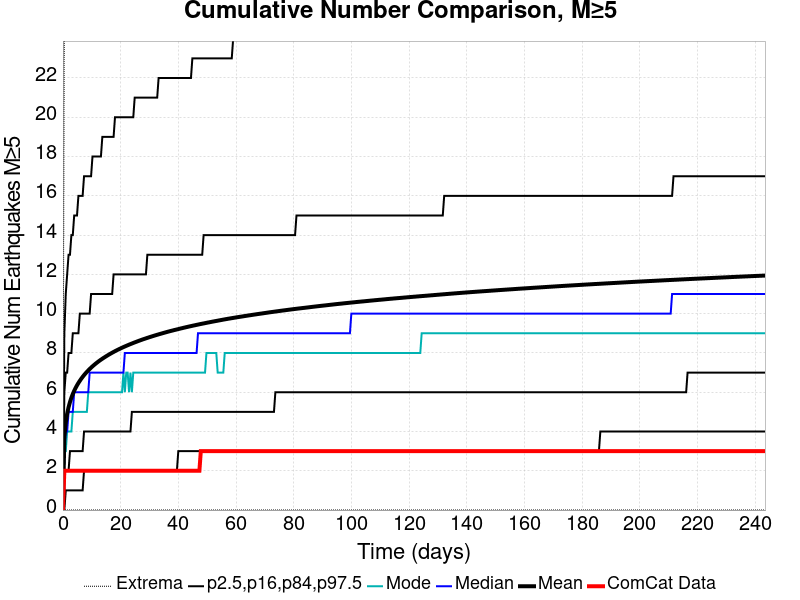

The file beside this chart, header and first rows:
Time (days), ComCat Data, Simulation Mean, Simulation Median, Simulation Mode, Simulation Minimum, Simulation Maximum, 2.5 %-ile, 16 %-ile, 84 %-ile, 97.5 %-ile
0.0, 0.0, 0.0, 0.0, 0.0, 0.0, 0.0, 0.0, 0.0, 0.0, 0.0
0.4878, 2.0, 3.72, 3.0, 3.0, 0.0, 26.0, 0.0, 2.0, 6.0, 9.0
0.9756, 2.0, 4.455, 4.0, 3.0, 0.0, 32.0, 1.0, 2.0, 7.0, 11.0
1.463, 2.0, 4.904, 4.0, 4.0, 0.0, 34.0, 1.0, 2.0, 7.0, 12.0
1.951, 2.0, 5.236, 5.0, 4.0, 0.0, 36.0, 1.0, 2.0, 8.0, 13.0
2.439, 2.0, 5.5, 5.0, 4.0, 0.0, 37.0, 1.0, 3.0, 8.0, 13.0
2.927, 2.0, 5.719, 5.0, 4.0, 0.0, 42.0, 1.0, 3.0, 8.0, 14.0
3.415, 2.0, 5.906, 5.0, 5.0, 0.0, 43.0, 1.0, 3.0, 9.0, 14.0
3.902, 2.0, 6.072, 6.0, 5.0, 0.0, 44.0, 1.0, 3.0, 9.0, 15.0
4.39, 2.0, 6.218, 6.0, 5.0, 0.0, 44.0, 1.0, 3.0, 9.0, 15.0
4.878, 2.0, 6.351, 6.0, 5.0, 0.0, 44.0, 1.0, 3.0, 9.0, 15.0
5.366, 2.0, 6.471, 6.0, 5.0, 0.0, 44.0, 1.0, 3.0, 9.0, 16.0
5.854, 2.0, 6.581, 6.0, 5.0, 0.0, 44.0, 1.0, 3.0, 10.0, 16.0
6.341, 2.0, 6.685, 6.0, 5.0, 0.0, 46.0, 1.0, 3.0, 10.0, 16.0
6.829, 2.0, 6.781, 6.0, 5.0, 0.0, 46.0, 1.0, 3.0, 10.0, 16.0
7.317, 2.0, 6.872, 6.0, 5.0, 0.0, 46.0, 2.0, 4.0, 10.0, 17.0
7.805, 2.0, 6.956, 6.0, 5.0, 0.0, 47.0, 2.0, 4.0, 10.0, 17.0
8.293, 2.0, 7.036, 6.0, 5.0, 0.0, 47.0, 2.0, 4.0, 10.0, 17.0
8.78, 2.0, 7.11, 6.0, 6.0, 0.0, 47.0, 2.0, 4.0, 10.0, 17.0
9.268, 2.0, 7.182, 7.0, 6.0, 0.0, 48.0, 2.0, 4.0, 10.0, 17.0
9.756, 2.0, 7.252, 7.0, 6.0, 0.0, 48.0, 2.0, 4.0, 11.0, 17.0
10.24, 2.0, 7.317, 7.0, 6.0, 0.0, 49.0, 2.0, 4.0, 11.0, 18.0
10.73, 2.0, 7.38, 7.0, 6.0, 0.0, 49.0, 2.0, 4.0, 11.0, 18.0
11.22, 2.0, 7.439, 7.0, 6.0, 0.0, 50.0, 2.0, 4.0, 11.0, 18.0
11.71, 2.0, 7.497, 7.0, 6.0, 0.0, 50.0, 2.0, 4.0, 11.0, 18.0
12.19, 2.0, 7.552, 7.0, 6.0, 0.0, 50.0, 2.0, 4.0, 11.0, 18.0
12.68, 2.0, 7.606, 7.0, 6.0, 0.0, 50.0, 2.0, 4.0, 11.0, 18.0
13.17, 2.0, 7.657, 7.0, 6.0, 0.0, 51.0, 2.0, 4.0, 11.0, 18.0
13.66, 2.0, 7.705, 7.0, 6.0, 0.0, 53.0, 2.0, 4.0, 11.0, 19.0
14.15, 2.0, 7.753, 7.0, 6.0, 0.0, 53.0, 2.0, 4.0, 11.0, 19.0
14.63, 2.0, 7.798, 7.0, 6.0, 0.0, 53.0, 2.0, 4.0, 11.0, 19.0
15.12, 2.0, 7.844, 7.0, 6.0, 0.0, 53.0, 2.0, 4.0, 11.0, 19.0
15.61, 2.0, 7.888, 7.0, 6.0, 0.0, 53.0, 2.0, 4.0, 11.0, 19.0
16.1, 2.0, 7.93, 7.0, 6.0, 0.0, 53.0, 2.0, 4.0, 11.0, 19.0
16.59, 2.0, 7.971, 7.0, 6.0, 0.0, 54.0, 2.0, 4.0, 11.0, 19.0
17.07, 2.0, 8.011, 7.0, 6.0, 0.0, 54.0, 2.0, 4.0, 11.0, 19.0
17.56, 2.0, 8.051, 7.0, 6.0, 0.0, 54.0, 2.0, 4.0, 12.0, 19.0
18.05, 2.0, 8.09, 7.0, 6.0, 0.0, 54.0, 2.0, 4.0, 12.0, 20.0
18.54, 2.0, 8.127, 7.0, 6.0, 0.0, 54.0, 2.0, 4.0, 12.0, 20.0
19.02, 2.0, 8.163, 7.0, 6.0, 0.0, 54.0, 2.0, 4.0, 12.0, 20.0
19.51, 2.0, 8.197, 7.0, 6.0, 0.0, 54.0, 2.0, 4.0, 12.0, 20.0
20, 2.0, 8.231, 7.0, 6.0, 0.0, 54.0, 2.0, 4.0, 12.0, 20.0
20.49, 2.0, 8.266, 7.0, 6.0, 0.0, 54.0, 2.0, 4.0, 12.0, 20.0
20.98, 2.0, 8.298, 7.0, 7.0, 0.0, 54.0, 2.0, 4.0, 12.0, 20.0
21.46, 2.0, 8.33, 8.0, 6.0, 0.0, 54.0, 2.0, 4.0, 12.0, 20.0
21.95, 2.0, 8.361, 8.0, 7.0, 0.0, 54.0, 2.0, 4.0, 12.0, 20.0
22.44, 2.0, 8.391, 8.0, 7.0, 0.0, 54.0, 2.0, 4.0, 12.0, 20.0
22.93, 2.0, 8.422, 8.0, 6.0, 0.0, 54.0, 2.0, 4.0, 12.0, 20.0
23.41, 2.0, 8.451, 8.0, 7.0, 0.0, 54.0, 2.0, 4.0, 12.0, 20.0
23.9, 2.0, 8.479, 8.0, 6.0, 0.0, 54.0, 2.0, 5.0, 12.0, 20.0
24.39, 2.0, 8.509, 8.0, 7.0, 0.0, 56.0, 2.0, 5.0, 12.0, 20.0
24.88, 2.0, 8.537, 8.0, 7.0, 0.0, 56.0, 2.0, 5.0, 12.0, 21.0
25.37, 2.0, 8.563, 8.0, 7.0, 0.0, 56.0, 2.0, 5.0, 12.0, 21.0
25.85, 2.0, 8.591, 8.0, 7.0, 0.0, 57.0, 2.0, 5.0, 12.0, 21.0
26.34, 2.0, 8.618, 8.0, 7.0, 0.0, 57.0, 2.0, 5.0, 12.0, 21.0
26.83, 2.0, 8.644, 8.0, 7.0, 0.0, 58.0, 2.0, 5.0, 12.0, 21.0
27.32, 2.0, 8.67, 8.0, 7.0, 0.0, 58.0, 2.0, 5.0, 12.0, 21.0
27.8, 2.0, 8.696, 8.0, 7.0, 0.0, 60.0, 2.0, 5.0, 12.0, 21.0
28.29, 2.0, 8.719, 8.0, 7.0, 0.0, 60.0, 2.0, 5.0, 12.0, 21.0
28.78, 2.0, 8.744, 8.0, 7.0, 0.0, 60.0, 2.0, 5.0, 12.0, 21.0
... 440 more rows
